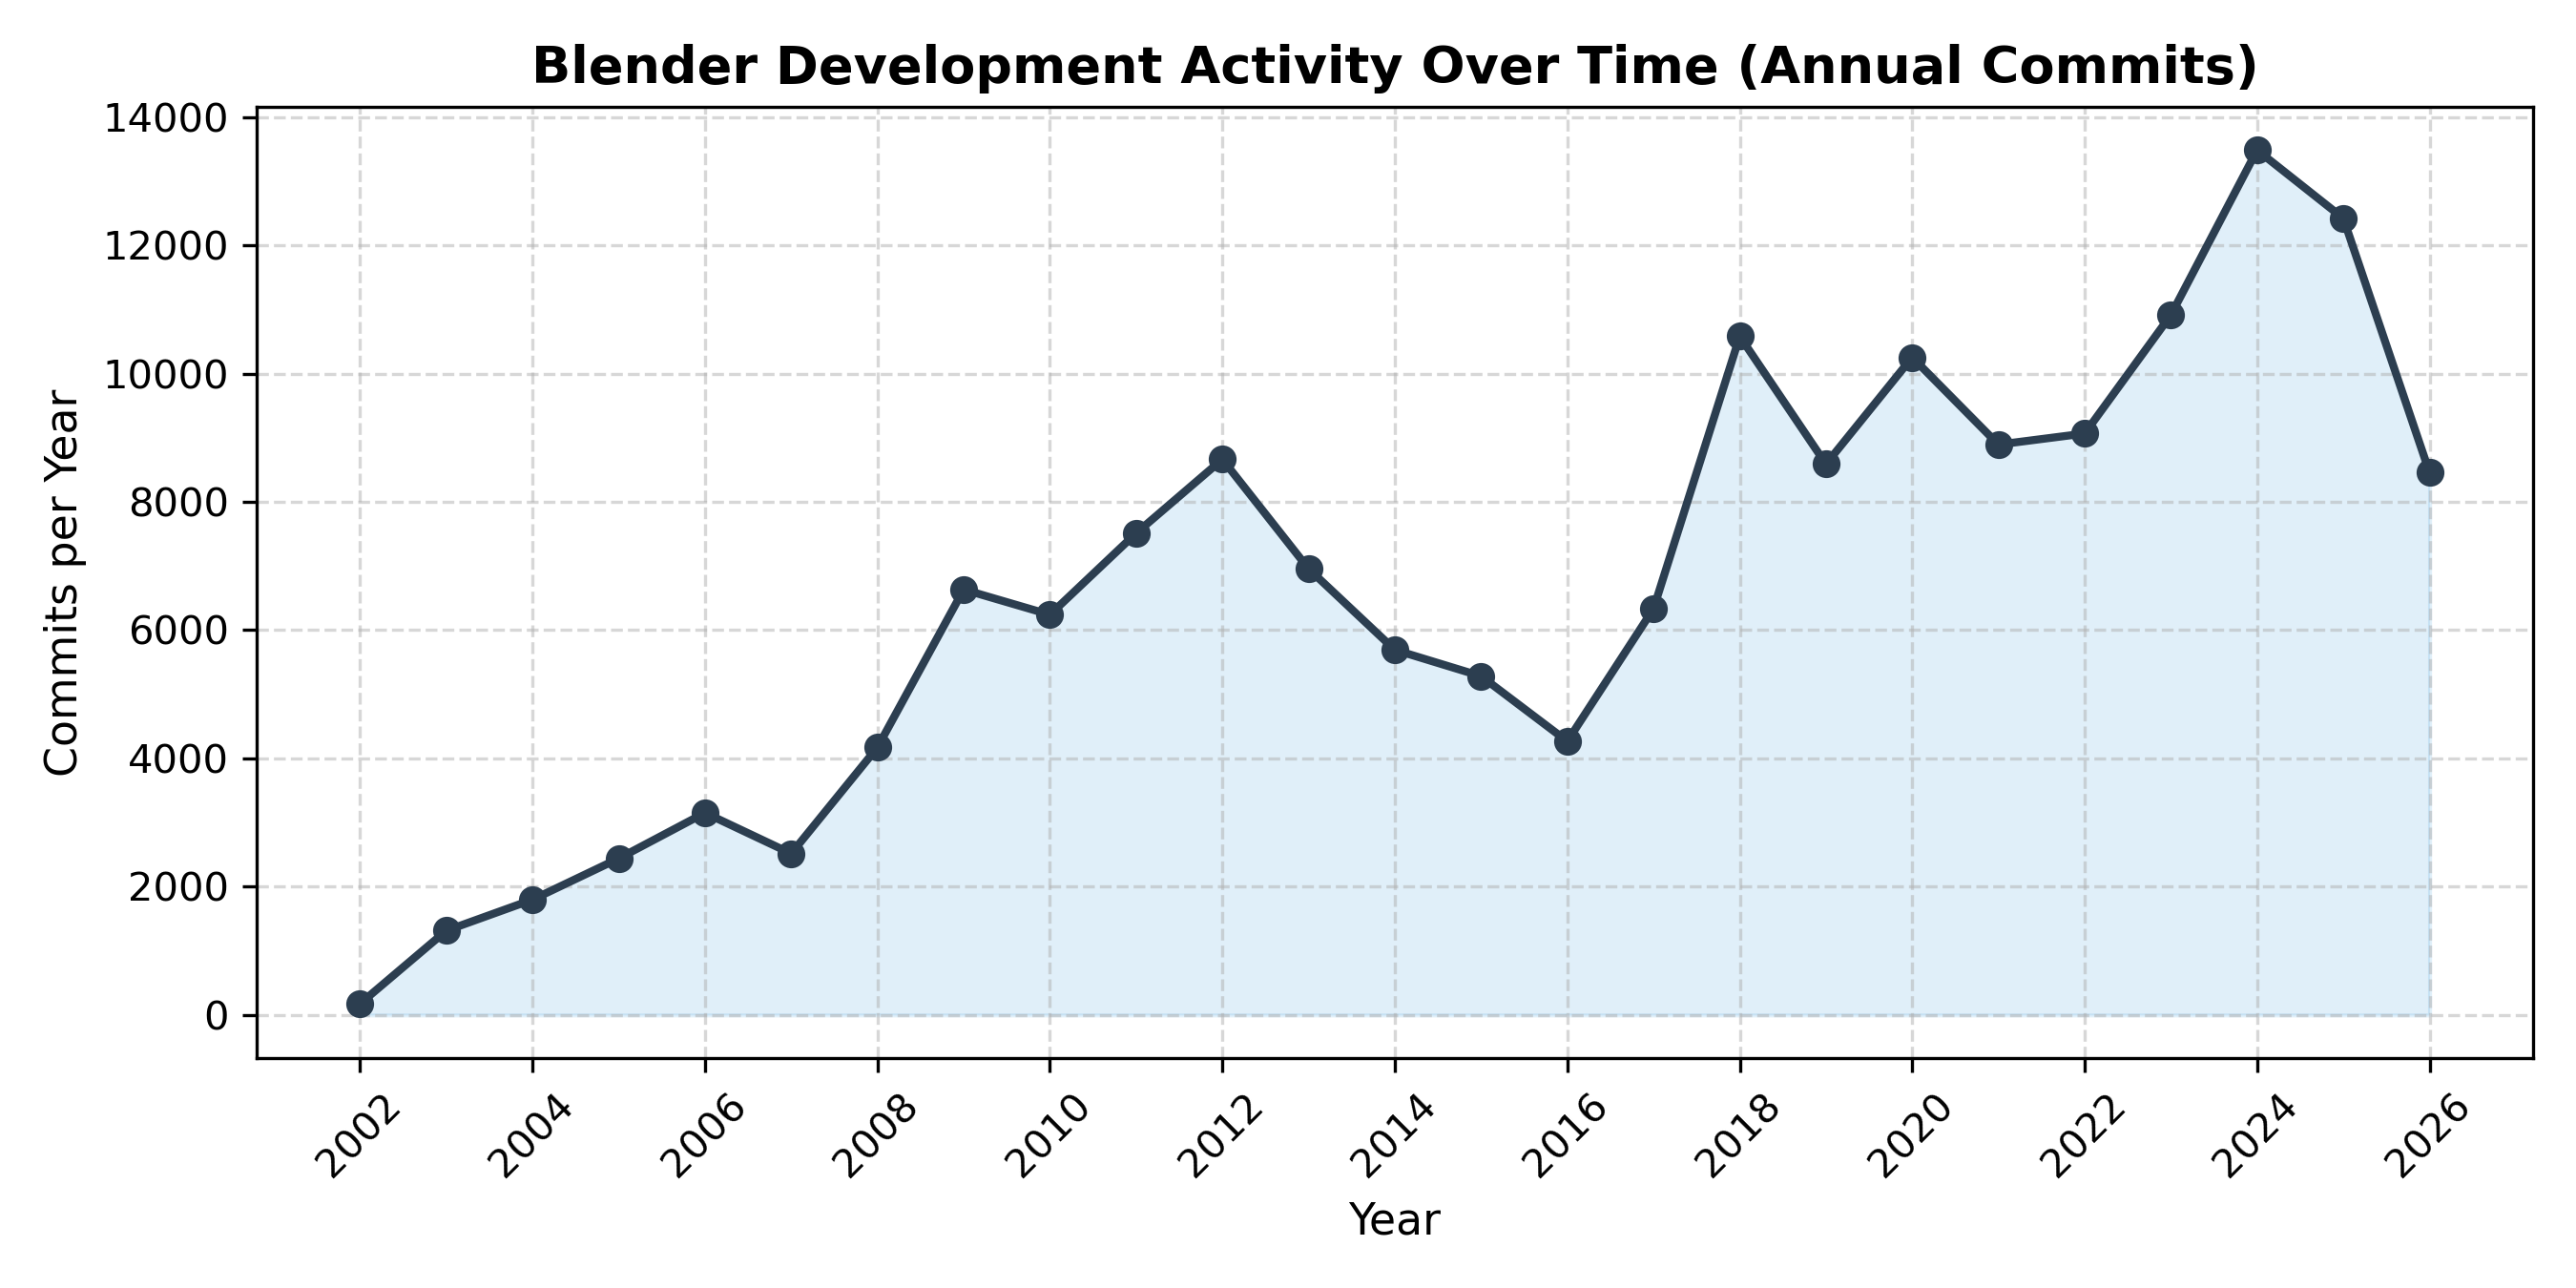

Data behind this chart, as committed beside it:
Year, Commits
2002, 176
2003, 1315
2004, 1799
2005, 2441
2006, 3152
2007, 2517
2008, 4172
2009, 6634
2010, 6241
2011, 7512
2012, 8664
2013, 6957
2014, 5693
2015, 5283
2016, 4267
2017, 6334
2018, 10582
2019, 8589
2020, 10254
2021, 8894
2022, 9066
2023, 10914
2024, 13485
2025, 12421
2026, 8456
